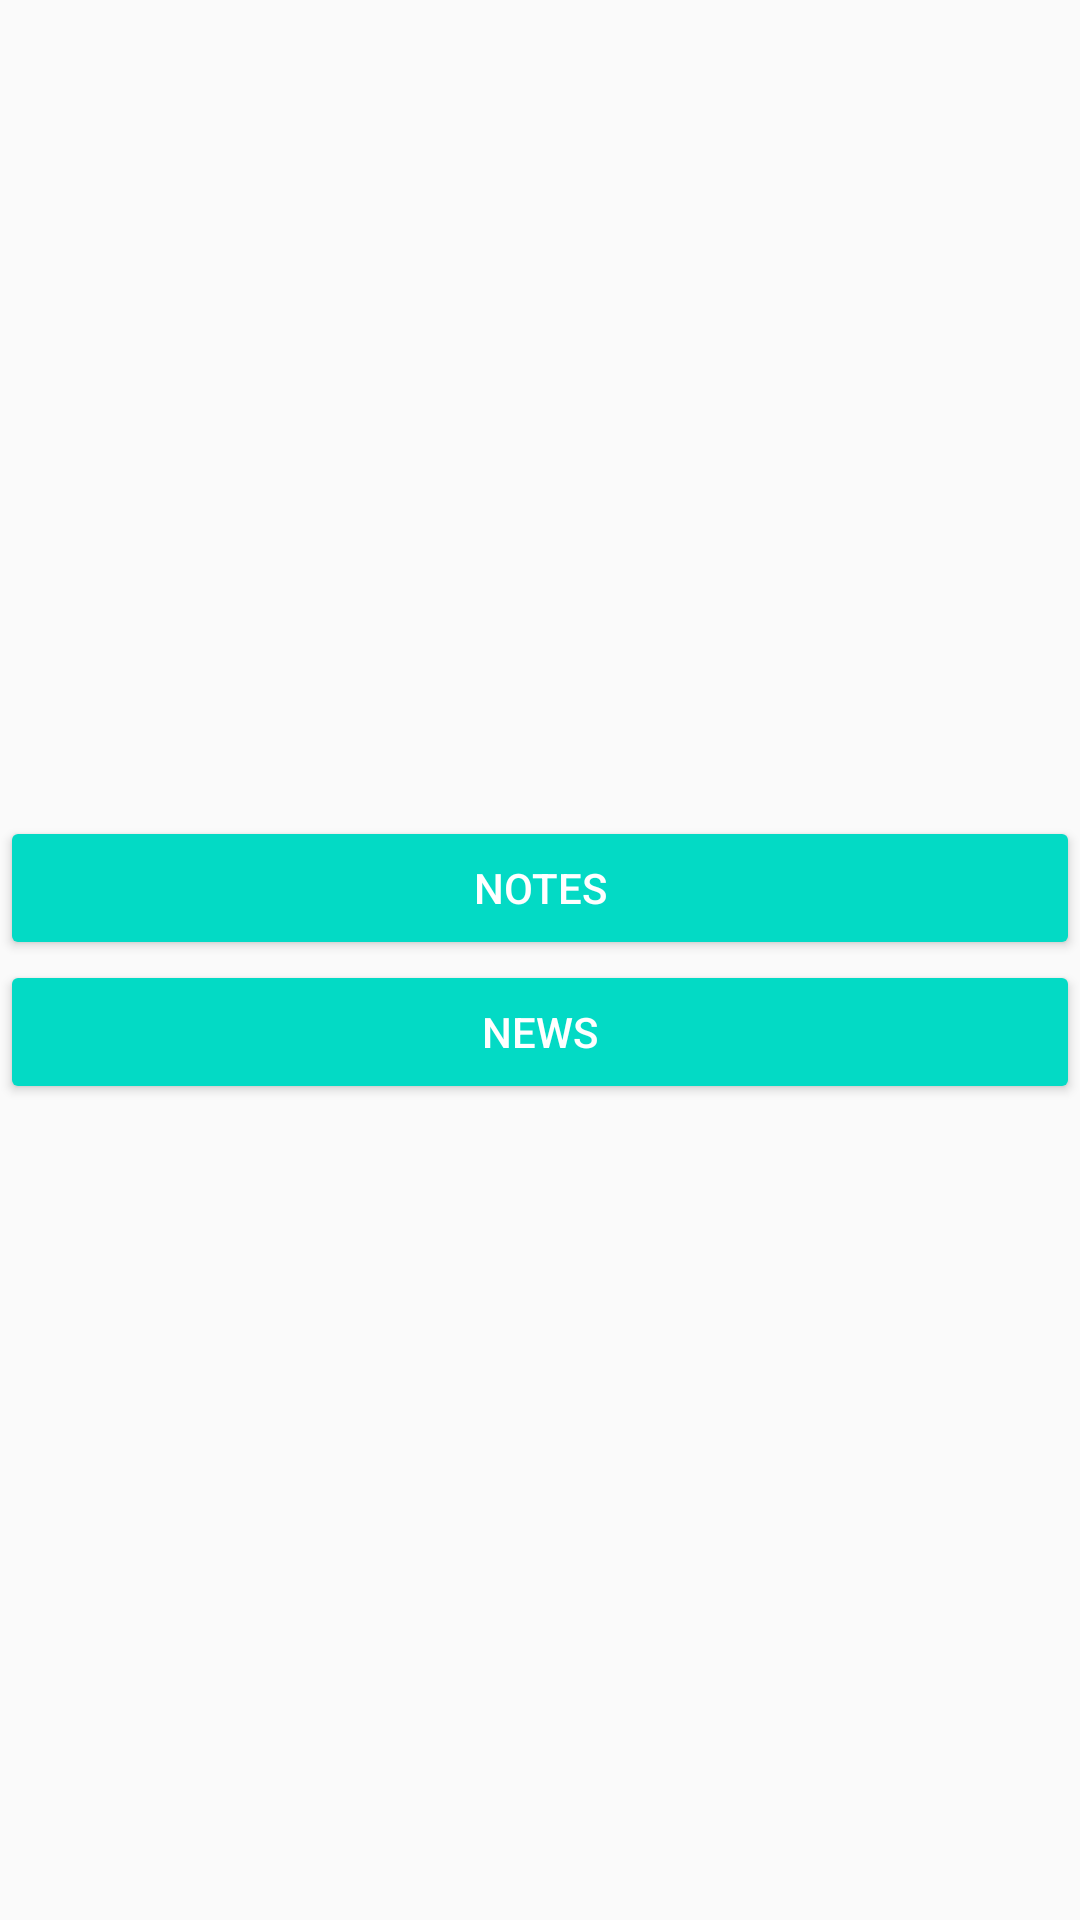

Produce the Android XML layout that renders to this screen, including the resource entries it uses.
<!-- AndroidManifest.xml: application theme AppTheme -->
<!-- res/layout/activity_home.xml -->
<?xml version="1.0" encoding="utf-8"?>
<LinearLayout
    xmlns:android="http://schemas.android.com/apk/res/android"
    xmlns:app="http://schemas.android.com/apk/res-auto"
    xmlns:tools="http://schemas.android.com/tools"
    android:layout_width="match_parent"
    android:layout_height="match_parent"
    android:orientation="vertical"
    android:gravity="center"
    android:layout_margin="@dimen/child_margin_padding"
    tools:context=".HomeActivity">

    <Button
        android:id="@+id/btn_notes_home"
        android:layout_width="match_parent"
        android:layout_height="wrap_content"
        android:textColor="@android:color/white"
        android:backgroundTint="@color/colorAccent"
        android:text="Notes"/>

    <Button
        android:id="@+id/btn_news_home"
        android:layout_width="match_parent"
        android:layout_height="wrap_content"
        android:textColor="@android:color/white"
        android:backgroundTint="@color/colorAccent"
        android:text="News"/>


</LinearLayout>
<!-- resources referenced by this layout -->
<resources>
  <dimen name="child_margin_padding">10dp</dimen>
  <style name="AppTheme" parent="Theme.AppCompat.Light.DarkActionBar">
          
          <item name="colorPrimary">@color/colorPrimary</item>
          <item name="colorPrimaryDark">@color/colorPrimaryDark</item>
          <item name="colorAccent">@color/colorAccent</item>
      </style>
  <!-- not gathered from this repository: default colours our renderer supplied (Android Studio template values) -->
  <color name="colorPrimary">#FF6200EE</color>
  <color name="colorPrimaryDark">#FF3700B3</color>
  <color name="colorAccent">#FF03DAC5</color>
</resources>
